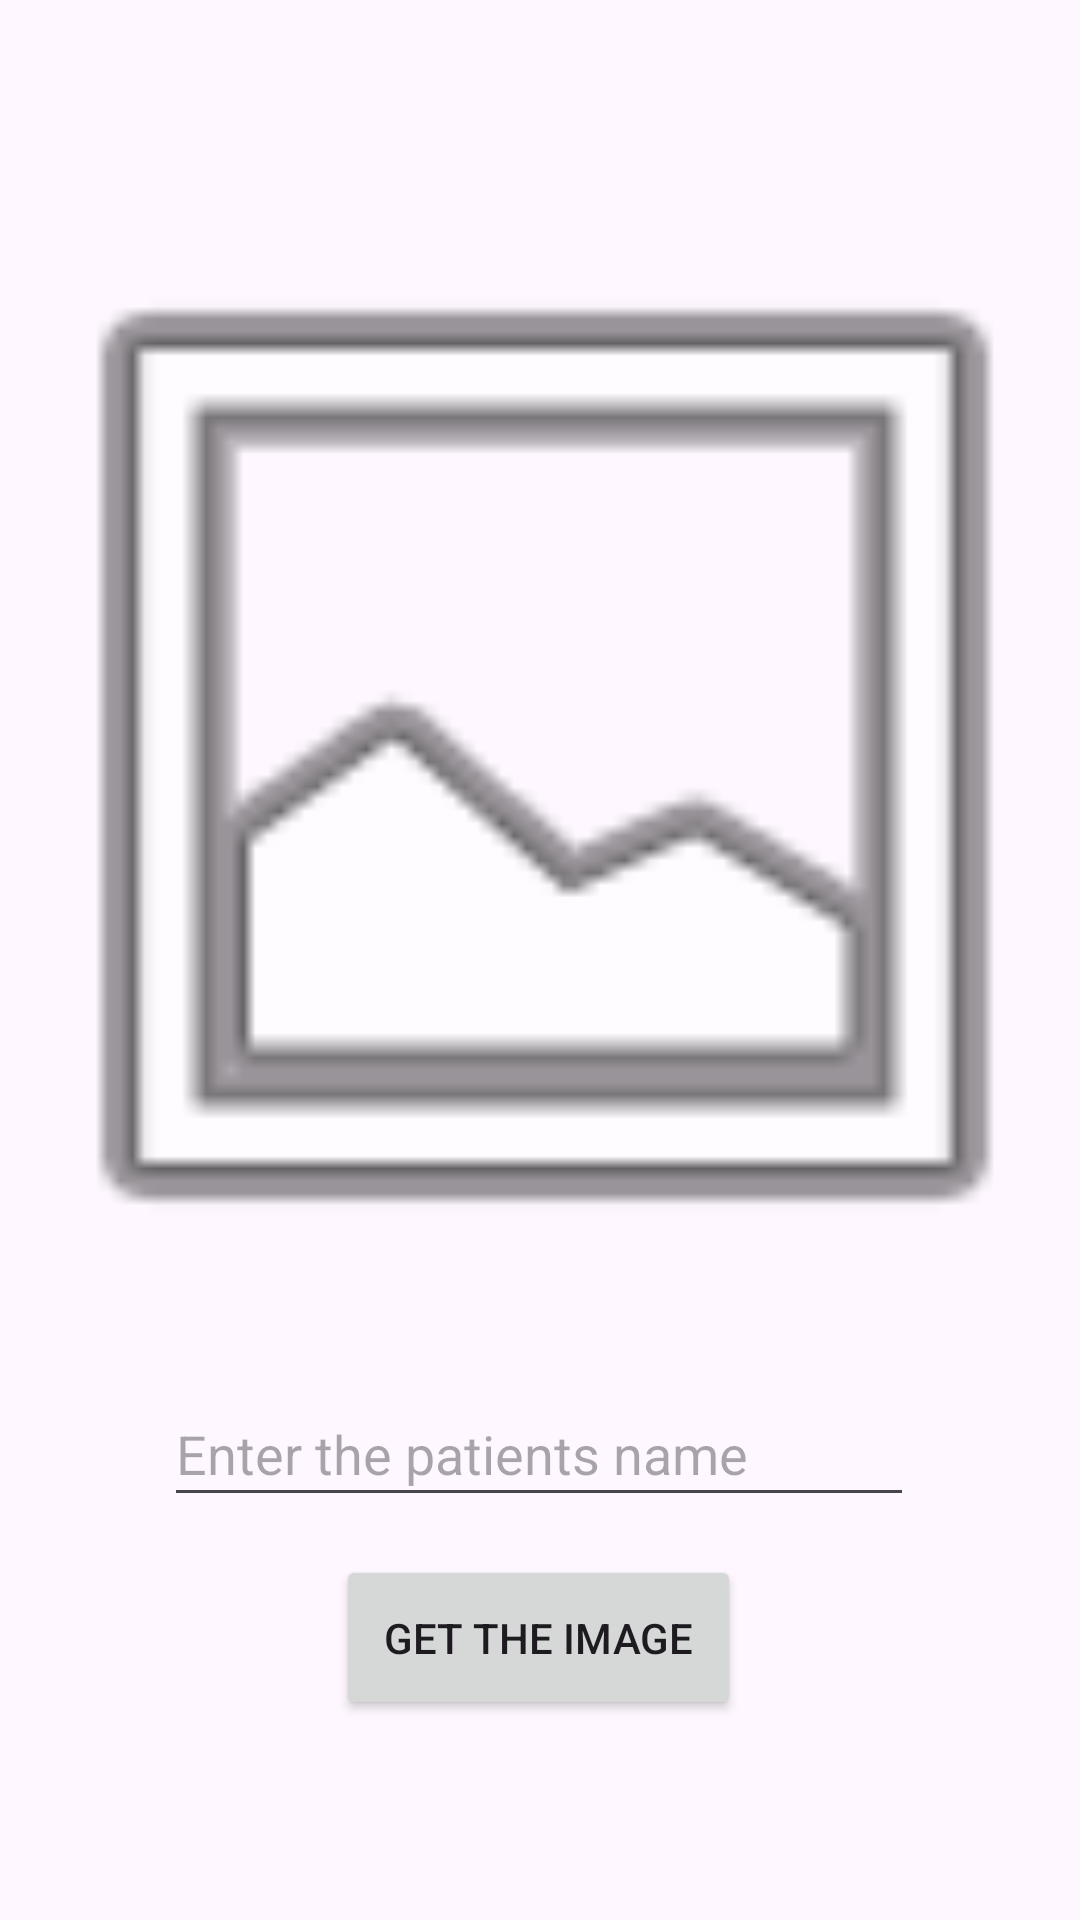

Here is an Android app screen rendered from its layout file. Give the layout XML and the strings, colors and styles it references.
<!-- AndroidManifest.xml: application theme Theme.Clinicsystem -->
<!-- res/layout/activity_dschedule.xml -->
<?xml version="1.0" encoding="utf-8"?>
<androidx.constraintlayout.widget.ConstraintLayout
    xmlns:android="http://schemas.android.com/apk/res/android"
    xmlns:app="http://schemas.android.com/apk/res-auto"
    xmlns:tools="http://schemas.android.com/tools"
    android:layout_width="match_parent"
    android:layout_height="match_parent"
    android:background="@drawable/bg2"
    tools:context=".dSchedule">
    <ImageView
        android:id="@+id/imageView2"
        android:layout_width="394dp"
        android:layout_height="484dp"
        app:layout_constraintBottom_toBottomOf="parent"
        app:layout_constraintEnd_toEndOf="parent"
        app:layout_constraintHorizontal_bias="0.47"
        app:layout_constraintStart_toStartOf="parent"
        app:layout_constraintTop_toTopOf="parent"
        app:layout_constraintVertical_bias="0.064"
        app:srcCompat="@android:drawable/ic_menu_gallery" />
    <EditText
        android:id="@+id/lsetxt1"
        android:layout_width="250dp"
        android:layout_height="45dp"
        android:hint="Enter the patients name"
        app:layout_constraintBottom_toBottomOf="parent"
        app:layout_constraintEnd_toEndOf="parent"
        app:layout_constraintHorizontal_bias="0.497"
        app:layout_constraintStart_toStartOf="parent"
        app:layout_constraintTop_toTopOf="parent"
        app:layout_constraintVertical_bias="0.774" />
    <Button
        android:id="@+id/sbttn1"
        android:layout_width="135dp"
        android:layout_height="55dp"
        android:text="Get the image"
        app:layout_constraintBottom_toBottomOf="parent"
        app:layout_constraintEnd_toEndOf="parent"
        app:layout_constraintHorizontal_bias="0.498"
        app:layout_constraintStart_toStartOf="parent"
        app:layout_constraintTop_toTopOf="parent"
        app:layout_constraintVertical_bias="0.886" />
</androidx.constraintlayout.widget.ConstraintLayout>
<!-- resources referenced by this layout -->
<resources>
  <style name="Theme.Clinicsystem" parent="Base.Theme.Clinicsystem" />
  <style name="Base.Theme.Clinicsystem" parent="Theme.Material3.DayNight.NoActionBar">
          
          
      </style>
</resources>
